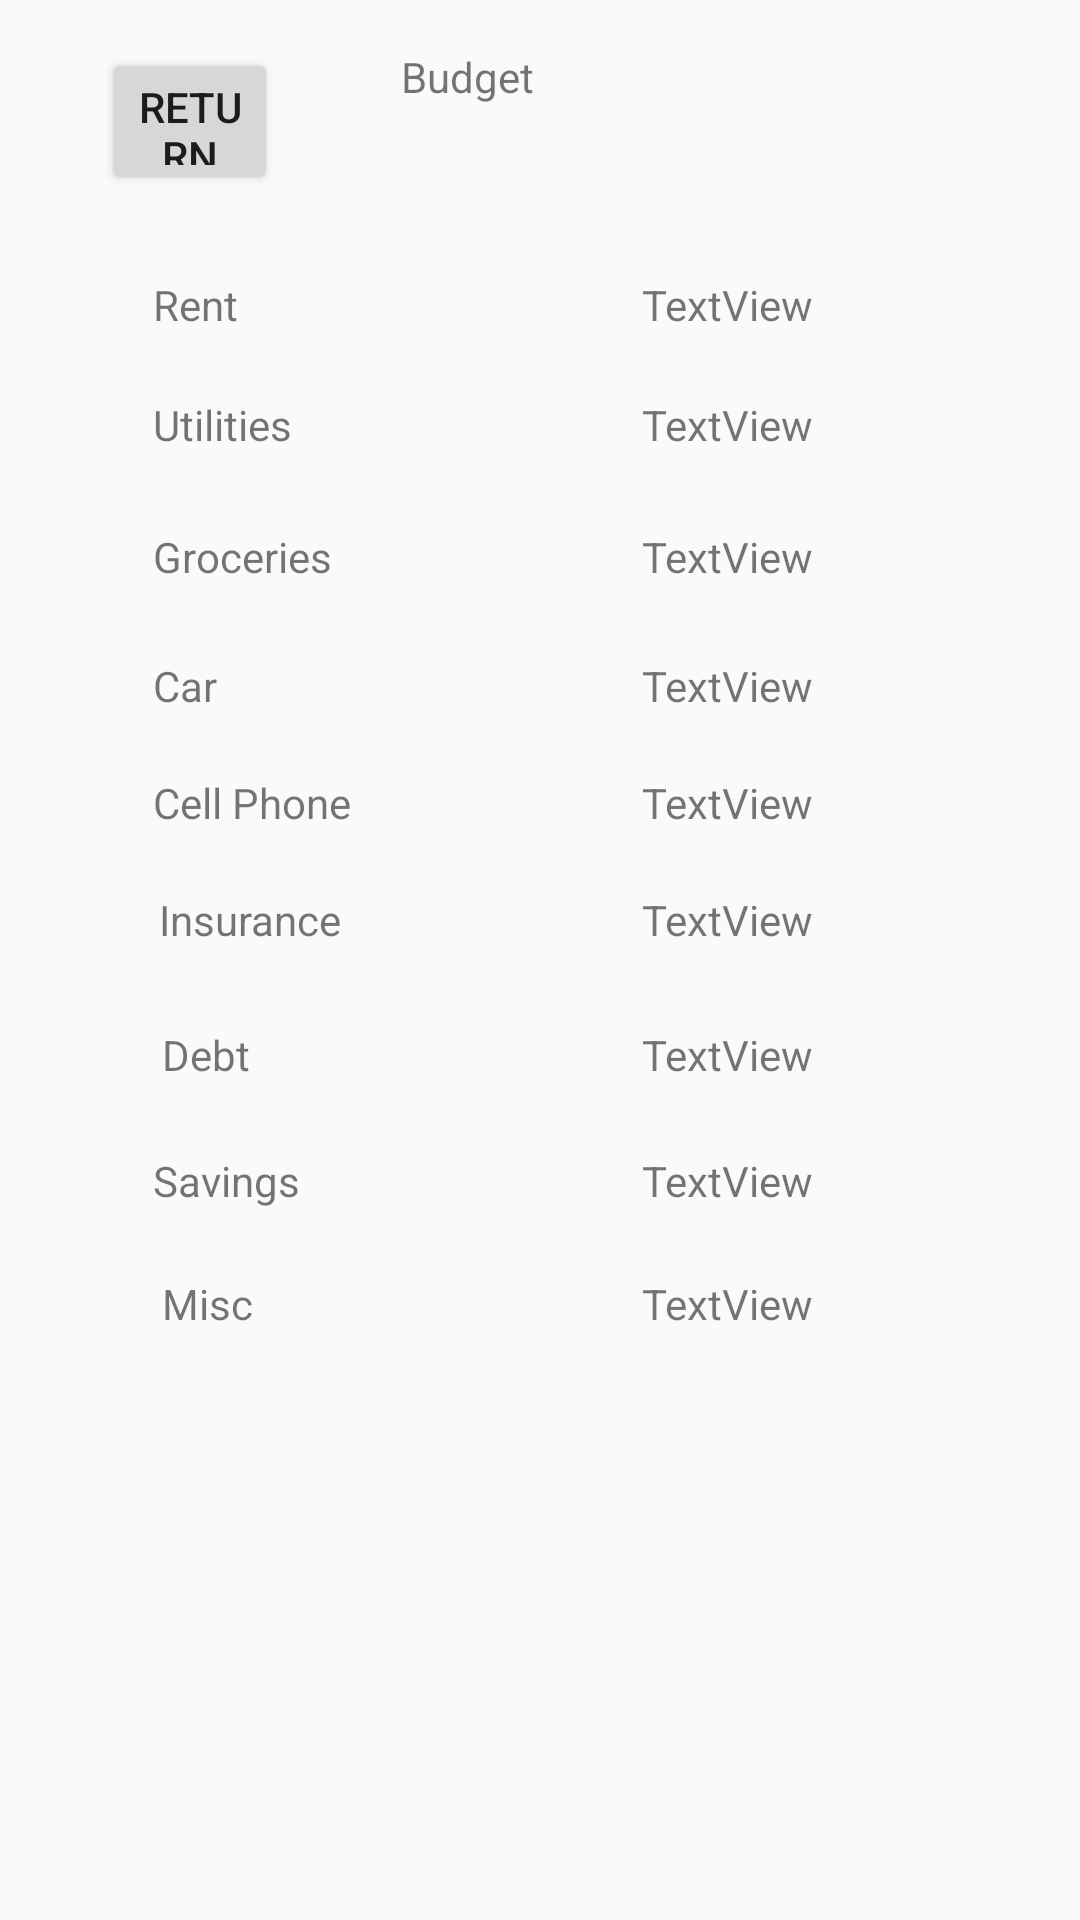

Android layout source for this screen:
<!-- AndroidManifest.xml: application theme Theme.AppCompat.DayNight.DarkActionBar -->
<!-- res/layout/activity_bills.xml -->
<?xml version="1.0" encoding="utf-8"?>
<androidx.constraintlayout.widget.ConstraintLayout xmlns:android="http://schemas.android.com/apk/res/android"
    xmlns:app="http://schemas.android.com/apk/res-auto"
    xmlns:tools="http://schemas.android.com/tools"
    android:id="@+id/buttonReturn"
    android:layout_width="match_parent"
    android:layout_height="match_parent"
    tools:context=".BillsActivity">

    <TextView
        android:id="@+id/textBillInsurance"
        android:layout_width="wrap_content"
        android:layout_height="wrap_content"
        android:layout_marginTop="20dp"
        android:text="Insurance"
        app:layout_constraintEnd_toEndOf="@+id/textBillDebt"
        app:layout_constraintStart_toEndOf="@+id/textBillDebt"
        app:layout_constraintTop_toBottomOf="@+id/textBillCellPhone" />

    <TextView
        android:id="@+id/textBillDebt"
        android:layout_width="wrap_content"
        android:layout_height="wrap_content"
        android:layout_marginStart="3dp"
        android:layout_marginBottom="23dp"
        android:text="Debt"
        app:layout_constraintBottom_toTopOf="@+id/textBillSavings"
        app:layout_constraintStart_toStartOf="@+id/textBillSavings" />

    <TextView
        android:id="@+id/textBillMisc"
        android:layout_width="wrap_content"
        android:layout_height="wrap_content"
        android:layout_marginStart="3dp"
        android:layout_marginTop="22dp"
        android:text="Misc"
        app:layout_constraintStart_toStartOf="@+id/textBillSavings"
        app:layout_constraintTop_toBottomOf="@+id/textBillSavings" />

    <TextView
        android:id="@+id/textBillSavings"
        android:layout_width="wrap_content"
        android:layout_height="wrap_content"
        android:layout_marginStart="51dp"
        android:layout_marginTop="68dp"
        android:text="Savings"
        app:layout_constraintStart_toStartOf="parent"
        app:layout_constraintTop_toBottomOf="@+id/textBillInsurance" />

    <TextView
        android:id="@+id/textRentPer"
        android:layout_width="wrap_content"
        android:layout_height="wrap_content"
        android:layout_marginTop="92dp"
        android:layout_marginEnd="89dp"
        android:text="TextView"
        app:layout_constraintEnd_toEndOf="parent"
        app:layout_constraintTop_toTopOf="parent" />

    <TextView
        android:id="@+id/textCarPer"
        android:layout_width="wrap_content"
        android:layout_height="wrap_content"
        android:layout_marginTop="24dp"
        android:text="TextView"
        app:layout_constraintStart_toStartOf="@+id/textGroceriesPer"
        app:layout_constraintTop_toBottomOf="@+id/textGroceriesPer" />

    <TextView
        android:id="@+id/textGroceriesPer"
        android:layout_width="wrap_content"
        android:layout_height="wrap_content"
        android:layout_marginTop="25dp"
        android:text="TextView"
        app:layout_constraintStart_toStartOf="@+id/textUtilitiesPer"
        app:layout_constraintTop_toBottomOf="@+id/textUtilitiesPer" />

    <TextView
        android:id="@+id/textUtilitiesPer"
        android:layout_width="wrap_content"
        android:layout_height="wrap_content"
        android:layout_marginTop="21dp"
        android:text="TextView"
        app:layout_constraintStart_toStartOf="@+id/textRentPer"
        app:layout_constraintTop_toBottomOf="@+id/textRentPer" />

    <TextView
        android:id="@+id/textInsurancePer"
        android:layout_width="wrap_content"
        android:layout_height="wrap_content"
        android:layout_marginTop="20dp"
        android:text="TextView"
        app:layout_constraintStart_toStartOf="@+id/textCellPhonePer"
        app:layout_constraintTop_toBottomOf="@+id/textCellPhonePer" />

    <TextView
        android:id="@+id/textDebtPer"
        android:layout_width="wrap_content"
        android:layout_height="wrap_content"
        android:layout_marginTop="26dp"
        android:text="TextView"
        app:layout_constraintStart_toStartOf="@+id/textInsurancePer"
        app:layout_constraintTop_toBottomOf="@+id/textInsurancePer" />

    <TextView
        android:id="@+id/textSavingsPer"
        android:layout_width="wrap_content"
        android:layout_height="wrap_content"
        android:layout_marginTop="23dp"
        android:text="TextView"
        app:layout_constraintStart_toStartOf="@+id/textDebtPer"
        app:layout_constraintTop_toBottomOf="@+id/textDebtPer" />

    <TextView
        android:id="@+id/textMiscPer"
        android:layout_width="wrap_content"
        android:layout_height="wrap_content"
        android:layout_marginTop="22dp"
        android:text="TextView"
        app:layout_constraintStart_toStartOf="@+id/textSavingsPer"
        app:layout_constraintTop_toBottomOf="@+id/textSavingsPer" />

    <TextView
        android:id="@+id/textCellPhonePer"
        android:layout_width="wrap_content"
        android:layout_height="wrap_content"
        android:layout_marginTop="20dp"
        android:text="TextView"
        app:layout_constraintStart_toStartOf="@+id/textCarPer"
        app:layout_constraintTop_toBottomOf="@+id/textCarPer" />

    <TextView
        android:id="@+id/textBillRent"
        android:layout_width="wrap_content"
        android:layout_height="wrap_content"
        android:layout_marginStart="51dp"
        android:text="Rent"
        app:layout_constraintBottom_toBottomOf="@+id/textRentPer"
        app:layout_constraintStart_toStartOf="parent"
        app:layout_constraintTop_toTopOf="@+id/textRentPer" />

    <TextView
        android:id="@+id/textBillCar"
        android:layout_width="wrap_content"
        android:layout_height="wrap_content"
        android:layout_marginTop="24dp"
        android:text="Car"
        app:layout_constraintStart_toStartOf="@+id/textBillGroceries"
        app:layout_constraintTop_toBottomOf="@+id/textBillGroceries" />

    <TextView
        android:id="@+id/textBillUtilities"
        android:layout_width="wrap_content"
        android:layout_height="wrap_content"
        android:layout_marginTop="21dp"
        android:text="Utilities"
        app:layout_constraintStart_toStartOf="@+id/textBillRent"
        app:layout_constraintTop_toBottomOf="@+id/textBillRent" />

    <TextView
        android:id="@+id/textBillGroceries"
        android:layout_width="wrap_content"
        android:layout_height="wrap_content"
        android:layout_marginTop="25dp"
        android:text="Groceries"
        app:layout_constraintStart_toStartOf="@+id/textBillUtilities"
        app:layout_constraintTop_toBottomOf="@+id/textBillUtilities" />

    <TextView
        android:id="@+id/textBillCellPhone"
        android:layout_width="wrap_content"
        android:layout_height="wrap_content"
        android:layout_marginTop="20dp"
        android:text="Cell Phone"
        app:layout_constraintStart_toStartOf="@+id/textBillCar"
        app:layout_constraintTop_toBottomOf="@+id/textBillCar" />

    <TextView
        android:id="@+id/textBillBudget"
        android:layout_width="wrap_content"
        android:layout_height="wrap_content"
        android:layout_marginTop="16dp"
        android:layout_marginEnd="182dp"
        android:text="Budget"
        app:layout_constraintEnd_toEndOf="parent"
        app:layout_constraintHorizontal_bias="1.0"
        app:layout_constraintStart_toEndOf="@+id/button"
        app:layout_constraintStart_toStartOf="parent"
        app:layout_constraintTop_toTopOf="parent" />

    <TextView
        android:id="@+id/textPercentOver"
        android:layout_width="289dp"
        android:layout_height="144dp"
        android:layout_marginStart="51dp"
        android:layout_marginBottom="47dp"
        app:layout_constraintBottom_toBottomOf="parent"
        app:layout_constraintStart_toStartOf="parent" />

    <Button
        android:id="@+id/button"
        android:onClick="launchMainActivity"
        android:layout_width="0dp"
        android:layout_height="49dp"
        android:layout_marginStart="34dp"
        android:layout_marginTop="16dp"
        android:layout_marginEnd="41dp"
        android:text="Return"
        app:layout_constraintEnd_toStartOf="@+id/textBillBudget"
        app:layout_constraintStart_toStartOf="parent"
        app:layout_constraintTop_toTopOf="parent" />

</androidx.constraintlayout.widget.ConstraintLayout>
<!-- resources referenced by this layout -->
<resources>

</resources>
